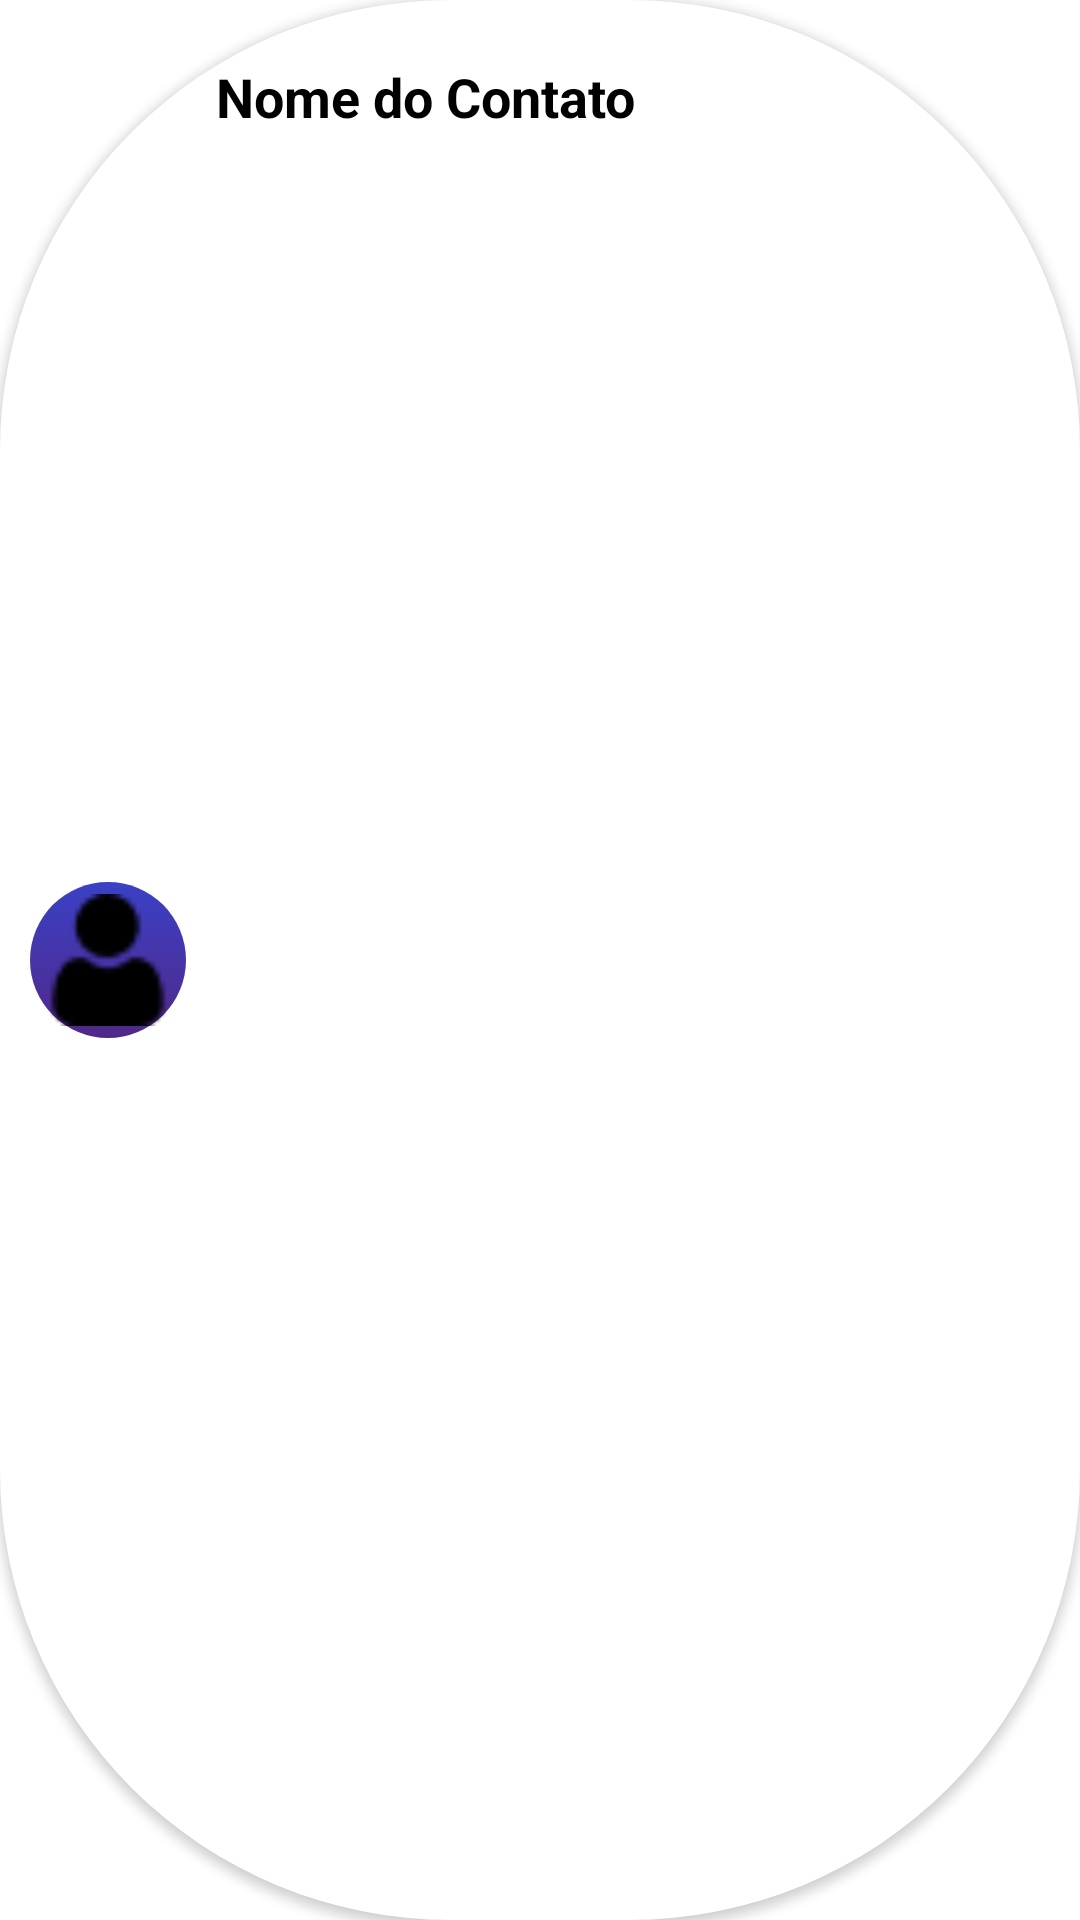

Android layout source for this screen:
<!-- AndroidManifest.xml: application theme Theme.ChatApp -->
<!-- res/layout/search_user_recycler_row.xml -->
<?xml version="1.0" encoding="utf-8"?>
<LinearLayout xmlns:android="http://schemas.android.com/apk/res/android"
    android:layout_width="match_parent"
    android:layout_height="wrap_content"
    android:background="@drawable/btn_rounded"
    android:layout_margin="10dp"
    android:elevation="2dp">

    <include layout="@layout/profile_pic_view"
        android:layout_height="52dp"
        android:layout_width="52dp"
        android:layout_gravity="center"
        android:layout_margin="10dp"/>


    <TextView
        android:id="@+id/user_name_text"
        android:layout_height="wrap_content"
        android:layout_width="wrap_content"
        android:text="@string/NomeUsuario"
        android:textColor="@color/black"
        android:textSize="18sp"
        android:textStyle="bold"
        android:layout_marginTop="20dp"/>

</LinearLayout>
<!-- res/layout/profile_pic_view.xml (included above) -->
<?xml version="1.0" encoding="utf-8"?>
<RelativeLayout xmlns:android="http://schemas.android.com/apk/res/android"
    android:layout_width="wrap_content"
    android:layout_height="wrap_content">

    <ImageView
        android:id="@+id/profile_picture_image_view"
        android:layout_height="52dp"
        android:layout_width="52dp"
        android:background="@drawable/shape_rounded"
        android:src="@drawable/icon_name"
        android:padding="4dp"
        android:layout_centerInParent="true"/>

</RelativeLayout>
<!-- resources referenced by this layout -->
<resources>
  <color name="black">#FF000000</color>
  <!-- drawable btn_rounded (drawable) -->
  <?xml version="1.0" encoding="utf-8"?>
  <shape xmlns:android="http://schemas.android.com/apk/res/android">
  
      <solid android:color="@color/white" />
      <corners android:radius="150dp" />
  
  </shape>
  <!-- drawable icon_name: png bitmap (drawable, 518 bytes) -->
  <!-- drawable shape_rounded (drawable) -->
  <?xml version="1.0" encoding="utf-8"?>
  <shape xmlns:android="http://schemas.android.com/apk/res/android">
  
      <corners android:radius="250dp" />
      <gradient
          android:startColor="#512888"
          android:centerColor="#4634A7"
          android:endColor="#3A41C6"
  
          android:angle="90" ></gradient>
  
  </shape>
  <string name="NomeUsuario">Nome do Contato</string>
  <style name="Theme.ChatApp" parent="Base.Theme.ChatApp" />
  <color name="white">#FFFFFFFF</color>
  <style name="Base.Theme.ChatApp" parent="Theme.Material3.DayNight.NoActionBar">
          
          
          <item name="android:windowBackground" />
  
      </style>
</resources>
